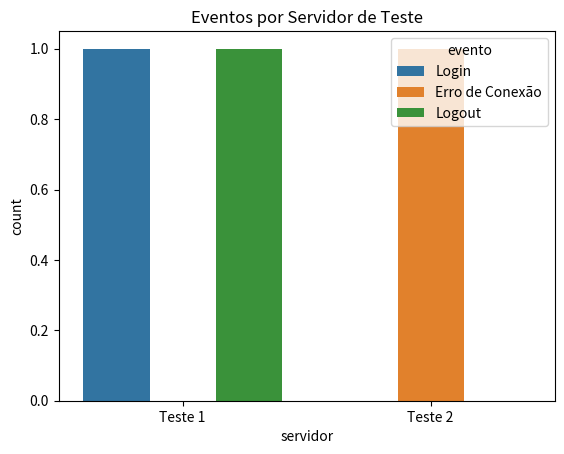

This figure's Python source:
import pandas as pd
import matplotlib.pyplot as plt
import seaborn as sns

# Exemplo de criação de DataFrame para logs simulados de ambiente de testes
data = {
    'timestamp': ['2024-09-13 08:45:00', '2024-09-13 08:46:00', '2024-09-13 08:47:00'],
    'evento': ['Login', 'Erro de Conexão', 'Logout'],
    'servidor': ['Teste 1', 'Teste 2', 'Teste 1']
}

df = pd.DataFrame(data)
print(df)

# Preparação de dados: preenchendo valores nulos em logs de testes
df['evento'] = df['evento'].fillna('Desconhecido')
print(df)

# Filtrando logs de erros de conexão em ambiente de testes
erros_conexao = df[df['evento'] == 'Erro de Conexão']
print(erros_conexao)

# Contando eventos por servidor de teste
eventos_por_servidor = df.groupby('servidor').count()
print(eventos_por_servidor)

# Gráfico de eventos por servidor de teste
sns.countplot(data=df, x='servidor', hue='evento')
plt.title('Eventos por Servidor de Teste')
plt.show()

